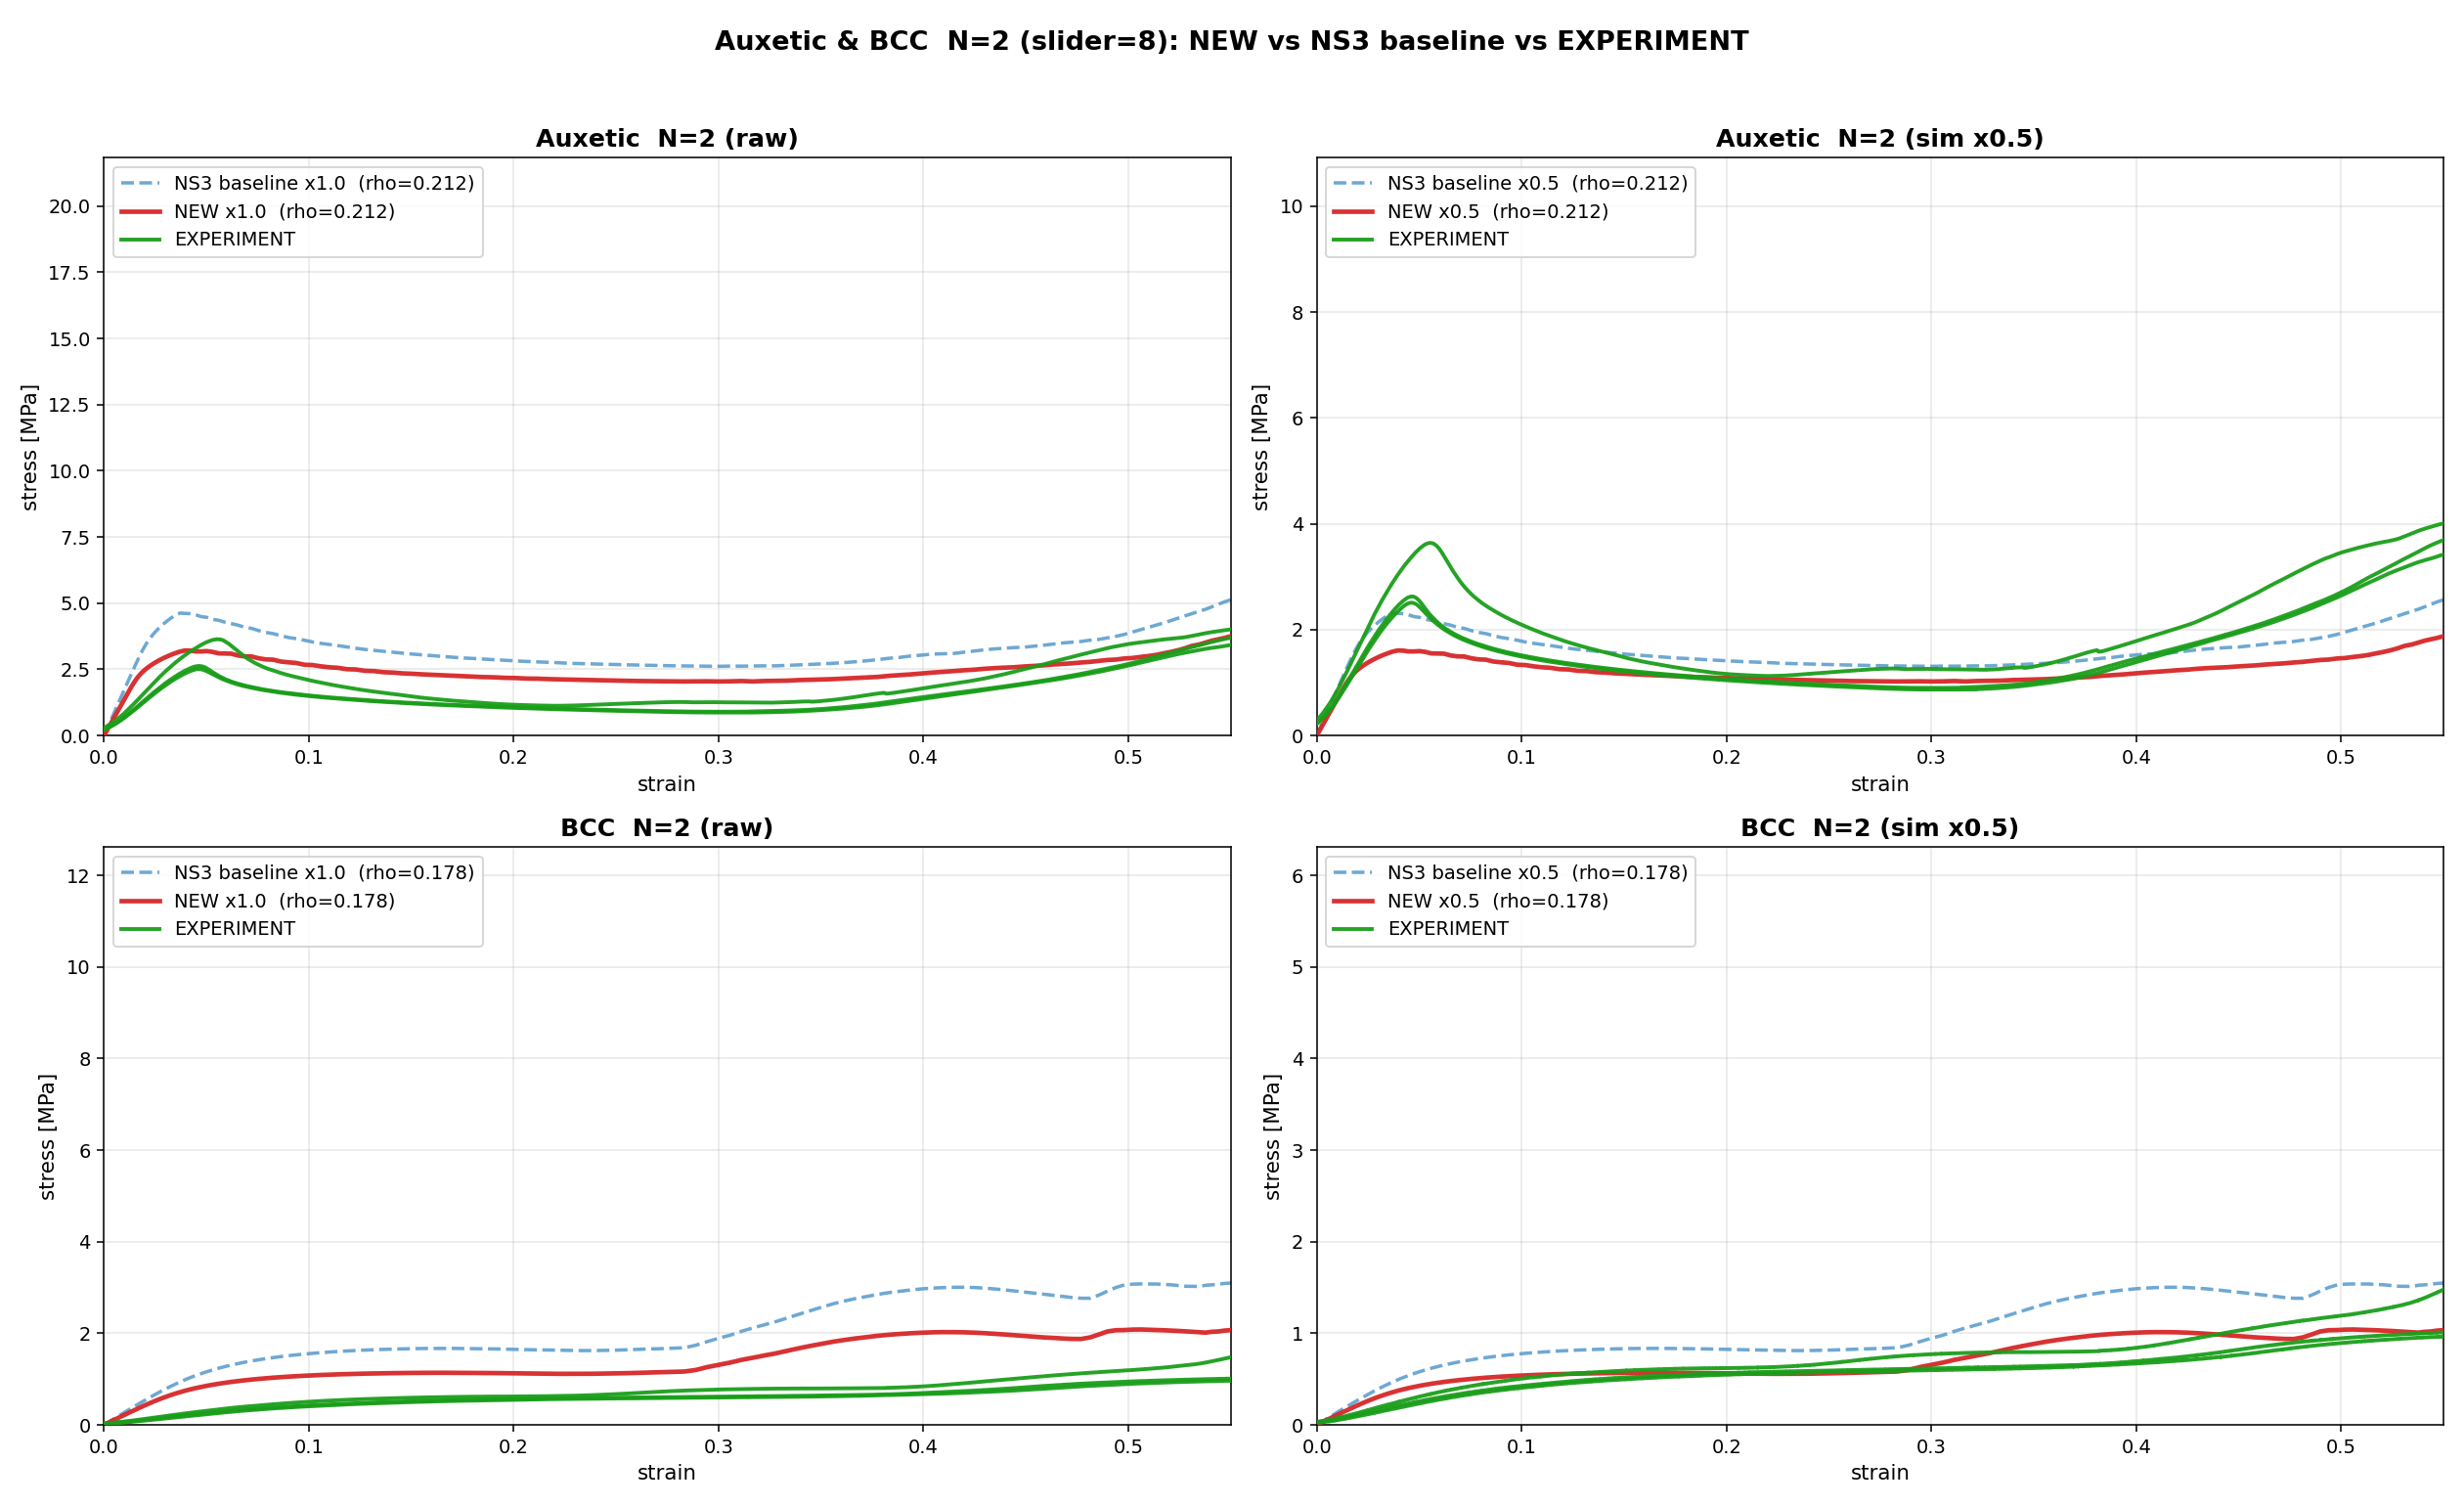

Python code for this plot:
#!/usr/bin/env python3
"""Auxetic + BCC N=2: NEW vs NS3 baseline vs experiment (raw + x0.5 scaled)."""
import os
import matplotlib
matplotlib.use('Agg')
import matplotlib.pyplot as plt

from compare_n2_full import parse_sim, parse_exp, find_exp, trim_exp, N, CONS, GENROOT

TOPOS = ['Auxetic', 'BCC']

fig, axes = plt.subplots(2, 2, figsize=(18, 11))

for row, topo in enumerate(TOPOS):
    new_  = parse_sim(os.path.join(GENROOT, topo, '5','0p5','8','StaCompre','feature_data.txt'))
    ns3   = parse_sim(os.path.join(CONS, 'simulation','NewSession3',f'{topo}__baseline',f'N{N}','feature_data.txt'))

    # collect experiment
    exp_curves = []
    for sub, csvp in find_exp(topo):
        names, dims, specs = parse_exp(csvp)
        for k, (force, disp) in enumerate(specs):
            if force.size == 0 or k >= len(dims): continue
            T, W, H = dims[k]
            if T <= 0 or W <= 0 or H <= 0: continue
            eps, sig = trim_exp(disp / H, force / (T * W))
            exp_curves.append((eps, sig, sub))

    for col, scale in enumerate([1.0, 0.5]):
        ax = axes[row, col]
        if ns3 is not None:
            ax.plot(ns3[1], ns3[2] * scale, color='#5599cc', lw=1.8, ls='--', alpha=0.85,
                    label=f'NS3 baseline x{scale}  (rho={ns3[0]:.3f})', zorder=2)
        if new_ is not None:
            ax.plot(new_[1], new_[2] * scale, color='#d62728', lw=2.4, ls='-', alpha=0.95,
                    label=f'NEW x{scale}  (rho={new_[0]:.3f})', zorder=3)

        exp_max = 0.0
        for i, (eps, sig, sub) in enumerate(exp_curves):
            ax.plot(eps, sig, color='#1a9e1a', lw=2.0, alpha=0.95,
                    label=f'EXPERIMENT' if i == 0 else None, zorder=10)
            exp_max = max(exp_max, float(sig.max()) if sig.size else 0.0)

        title_suffix = ' (raw)' if scale == 1.0 else f' (sim x{scale})'
        ax.set_title(f'{topo}  N=2{title_suffix}', fontsize=13, fontweight='bold')
        ax.set_xlabel('strain', fontsize=11)
        ax.set_ylabel('stress [MPa]', fontsize=11)
        ax.set_xlim(0, 0.55)
        if scale == 1.0:
            ax.set_ylim(0, exp_max * 3.0 if exp_max > 0 else None)
        else:
            ax.set_ylim(0, exp_max * 1.5 if exp_max > 0 else None)
        ax.grid(True, alpha=0.3)
        ax.legend(fontsize=10, loc='upper left')

fig.suptitle('Auxetic & BCC  N=2 (slider=8): NEW vs NS3 baseline vs EXPERIMENT',
             fontsize=14, fontweight='bold')
plt.tight_layout(rect=[0,0,1,0.96])
out = os.path.join(CONS, 'compare_aux_bcc.png')
plt.savefig(out, dpi=140); plt.close(fig)
print('Saved:', out)
